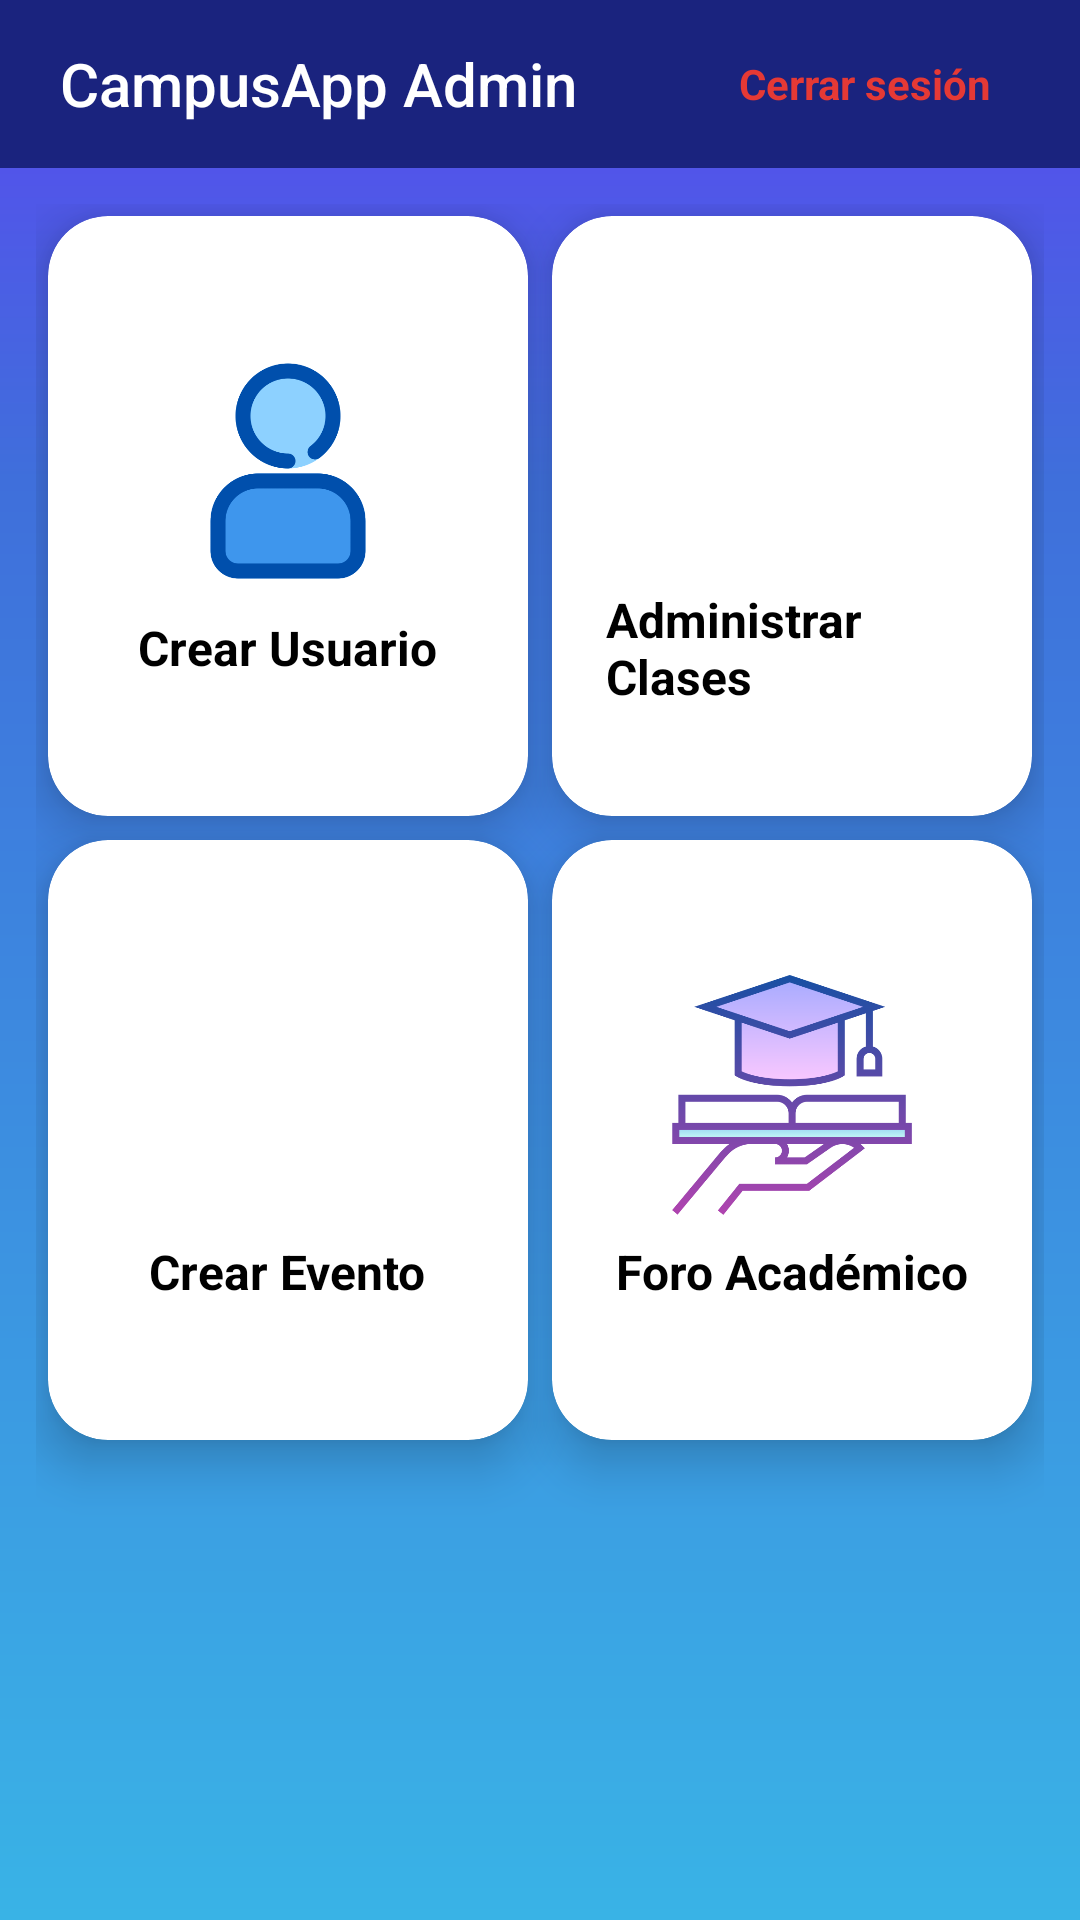

Write the Android layout XML for this screen, with the resource values it uses.
<!-- AndroidManifest.xml: application theme Theme.Proyecto_movil -->
<!-- res/layout/activity_inicio_admin.xml -->
<?xml version="1.0" encoding="utf-8"?>
<LinearLayout
    xmlns:android="http://schemas.android.com/apk/res/android"
    xmlns:app="http://schemas.android.com/apk/res-auto"
    xmlns:tools="http://schemas.android.com/tools"
    android:layout_width="match_parent"
    android:layout_height="match_parent"
    android:orientation="vertical"
    android:background="@drawable/gradient_bg"
    android:fitsSystemWindows="true"
    tools:context=".InicioAdminActivity">

    
    <androidx.appcompat.widget.Toolbar
        android:id="@+id/adminToolbar"
        android:layout_width="match_parent"
        android:layout_height="56dp"
        android:background="#1A237E"
        android:paddingHorizontal="16dp"
        app:title="CampusApp Admin"
        app:titleTextColor="@android:color/white"
        app:titleTextAppearance="@style/TextAppearance.AppCompat.Title"
        app:popupTheme="@style/ThemeOverlay.AppCompat.Light">

        
        <TextView
            android:id="@+id/btnLogout"
            android:layout_width="wrap_content"
            android:layout_height="wrap_content"
            android:layout_gravity="end"
            android:layout_marginEnd="40px"
            android:background="@android:color/transparent"
            android:text="Cerrar sesión"
            android:textColor="@color/errorRed"
            android:textStyle="bold"/>
    </androidx.appcompat.widget.Toolbar>

    
    <GridLayout
        android:layout_width="match_parent"
        android:layout_height="0dp"
        android:layout_weight="1"
        android:columnCount="2"
        android:rowCount="2"
        android:alignmentMode="alignMargins"
        android:useDefaultMargins="true"
        android:padding="12dp">

        
        <androidx.cardview.widget.CardView
            android:layout_width="0dp"
            android:layout_height="200dp"
            android:layout_columnWeight="1"
            app:cardCornerRadius="20dp"
            app:cardElevation="10dp"
            android:backgroundTint="@android:color/white">

            <LinearLayout
                android:layout_width="match_parent"
                android:layout_height="match_parent"
                android:orientation="vertical"
                android:gravity="center"
                android:padding="18dp">

                <ImageView
                    android:id="@+id/crearUsuario"
                    android:layout_width="80dp"
                    android:layout_height="80dp"
                    android:src="@drawable/usuario"
                    android:scaleType="centerInside"/>

                <TextView
                    android:layout_width="wrap_content"
                    android:layout_height="wrap_content"
                    android:text="Crear Usuario"
                    android:textStyle="bold"
                    android:textColor="@android:color/black"
                    android:textSize="16sp"
                    android:layout_marginTop="8dp"/>
            </LinearLayout>
        </androidx.cardview.widget.CardView>

        
        <androidx.cardview.widget.CardView
            android:layout_width="0dp"
            android:layout_height="200dp"
            android:layout_columnWeight="1"
            app:cardCornerRadius="20dp"
            app:cardElevation="10dp"
            android:backgroundTint="@android:color/white">

            <LinearLayout
                android:layout_width="match_parent"
                android:layout_height="match_parent"
                android:orientation="vertical"
                android:gravity="center"
                android:padding="18dp">

                <ImageView
                    android:id="@+id/dashboard"
                    android:layout_width="80dp"
                    android:layout_height="80dp"
                    android:src="@drawable/tareas"
                    android:scaleType="centerInside"/>

                <TextView
                    android:layout_width="wrap_content"
                    android:layout_height="wrap_content"
                    android:text="Administrar Clases"
                    android:textStyle="bold"
                    android:textColor="@android:color/black"
                    android:textSize="16sp"
                    android:layout_marginTop="8dp"/>
            </LinearLayout>
        </androidx.cardview.widget.CardView>

        
        <androidx.cardview.widget.CardView
            android:layout_width="0dp"
            android:layout_height="200dp"
            android:layout_columnWeight="1"
            app:cardCornerRadius="20dp"
            app:cardElevation="10dp"
            android:backgroundTint="@android:color/white">

            <LinearLayout
                android:layout_width="match_parent"
                android:layout_height="match_parent"
                android:orientation="vertical"
                android:gravity="center"
                android:padding="18dp">

                <ImageView
                    android:id="@+id/crearEvento"
                    android:layout_width="80dp"
                    android:layout_height="80dp"
                    android:src="@drawable/calendario"
                    android:scaleType="centerInside"/>

                <TextView
                    android:layout_width="wrap_content"
                    android:layout_height="wrap_content"
                    android:text="Crear Evento"
                    android:textStyle="bold"
                    android:textColor="@android:color/black"
                    android:textSize="16sp"
                    android:layout_marginTop="8dp"/>
            </LinearLayout>
        </androidx.cardview.widget.CardView>

        
        <androidx.cardview.widget.CardView
            android:layout_width="0dp"
            android:layout_height="200dp"
            android:layout_columnWeight="1"
            app:cardCornerRadius="20dp"
            app:cardElevation="10dp"
            android:backgroundTint="@android:color/white">

            <LinearLayout
                android:layout_width="match_parent"
                android:layout_height="match_parent"
                android:orientation="vertical"
                android:gravity="center"
                android:padding="18dp">

                <ImageView
                    android:id="@+id/foro"
                    android:layout_width="80dp"
                    android:layout_height="80dp"
                    android:src="@drawable/icono"
                    android:scaleType="centerInside"/>

                <TextView
                    android:layout_width="wrap_content"
                    android:layout_height="wrap_content"
                    android:text="Foro Académico"
                    android:textStyle="bold"
                    android:textColor="@android:color/black"
                    android:textSize="16sp"
                    android:layout_marginTop="8dp"/>
            </LinearLayout>
        </androidx.cardview.widget.CardView>

    </GridLayout>

</LinearLayout>
<!-- resources referenced by this layout -->
<resources>
  <color name="errorRed">#E53935</color>
  <!-- drawable gradient_bg (drawable) -->
  <shape xmlns:android="http://schemas.android.com/apk/res/android"
      android:shape="rectangle">
  
      <gradient
          android:type="linear"
          android:angle="270"
          android:startColor="@color/gradTopPurple"
          android:centerColor="@color/gradMidBlue"
          android:endColor="@color/gradBottomBlue"
          android:centerY="0.25"
          android:dither="true"
          android:useLevel="false" />
  </shape>
  <!-- drawable icono: png bitmap (drawable, 20425 bytes) -->
  <!-- drawable usuario: png bitmap (drawable, 18446 bytes) -->
  <style name="Theme.Proyecto_movil" parent="Theme.MaterialComponents.DayNight.NoActionBar">
          
          <item name="colorPrimary">@color/purple_500</item>
          <item name="colorPrimaryVariant">@color/purple_700</item>
          <item name="colorOnPrimary">@color/white</item>
  
          
          <item name="colorSecondary">@color/teal_200</item>
          <item name="colorSecondaryVariant">@color/teal_700</item>
          <item name="colorOnSecondary">@color/black</item>
  
          
          <item name="android:statusBarColor">?attr/colorPrimaryVariant</item>
      </style>
  <color name="gradTopPurple">#5B47F1</color>
  <color name="gradMidBlue">#3F6FDB</color>
  <color name="gradBottomBlue">#39B3E6</color>
  <color name="purple_500">#6200EE</color>
  <color name="purple_700">#3700B3</color>
  <color name="white">#FFFFFF</color>
  <color name="teal_200">#03DAC5</color>
  <color name="teal_700">#018786</color>
  <color name="black">#000000</color>
</resources>
